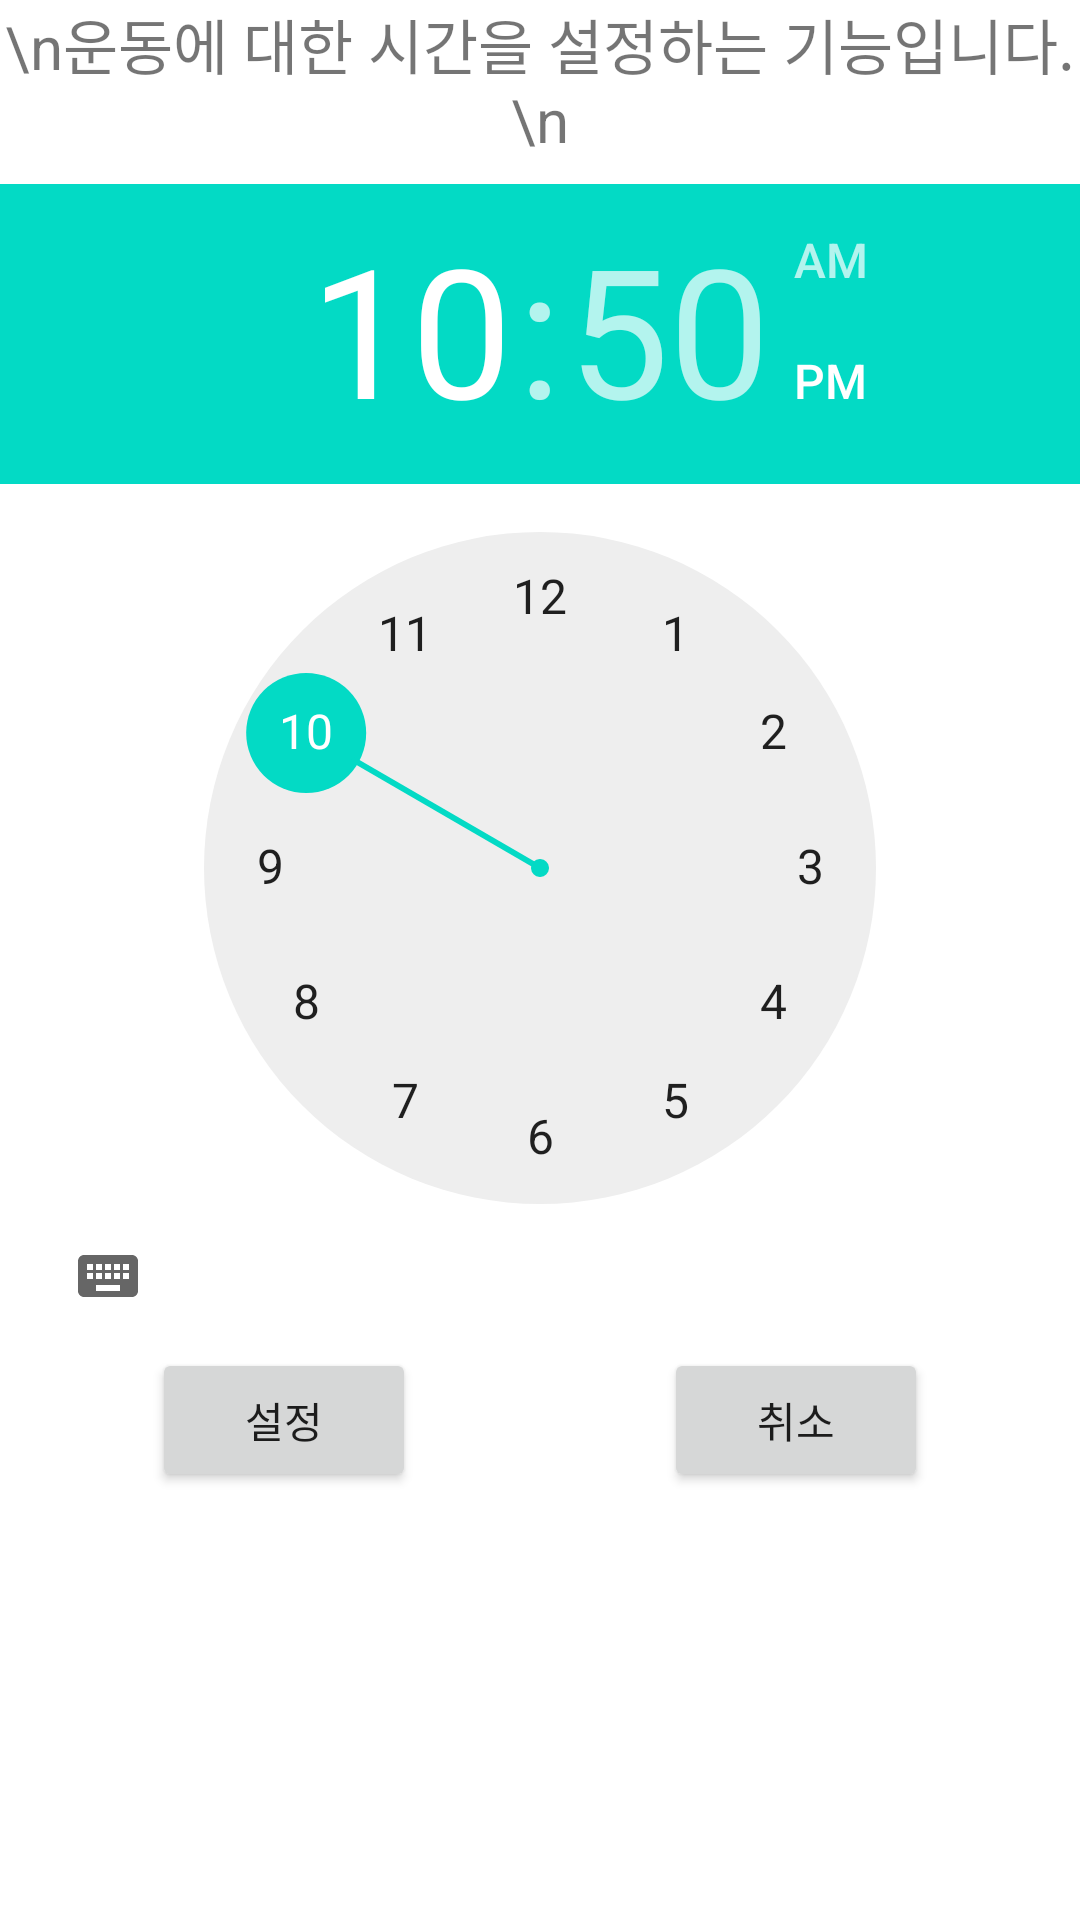

Layout XML and referenced resources for this Android screen:
<!-- AndroidManifest.xml: application theme Theme.HomeTrainingKotlin -->
<!-- res/layout/alarm_activity.xml -->
<?xml version="1.0" encoding="utf-8"?>
<androidx.constraintlayout.widget.ConstraintLayout xmlns:android="http://schemas.android.com/apk/res/android"
    xmlns:app="http://schemas.android.com/apk/res-auto"
    xmlns:tools="http://schemas.android.com/tools"
    android:layout_width="match_parent"
    android:layout_height="match_parent"
    tools:context=".view.alarm.Alarm">

    <TextView
        android:id="@+id/textView"
        android:layout_width="wrap_content"
        android:layout_height="wrap_content"
        android:text="\n운동에 대한 시간을 설정하는 기능입니다.\n"
        android:gravity="center_horizontal"
        android:textSize="20sp"
        app:layout_constraintEnd_toEndOf="parent"
        app:layout_constraintStart_toStartOf="parent"
        app:layout_constraintTop_toTopOf="parent" />

    <TimePicker
        android:id="@+id/timePicker"
        android:layout_width="wrap_content"
        android:layout_height="wrap_content"
        android:layout_marginTop="8dp"
        app:layout_constraintEnd_toEndOf="parent"
        app:layout_constraintStart_toStartOf="parent"
        app:layout_constraintTop_toBottomOf="@+id/textView" />

    <Button
        android:id="@+id/BTN_Alarm_Start"
        android:layout_width="wrap_content"
        android:layout_height="wrap_content"
        android:layout_marginStart="32dp"
        android:layout_marginEnd="32dp"
        android:text="설정"
        app:layout_constraintEnd_toStartOf="@+id/BTN_Alarm_Stop"
        app:layout_constraintStart_toStartOf="parent"
        app:layout_constraintTop_toBottomOf="@+id/timePicker" />

    <Button
        android:id="@+id/BTN_Alarm_Stop"
        android:layout_width="wrap_content"
        android:layout_height="wrap_content"
        android:layout_marginStart="32dp"
        android:layout_marginEnd="32dp"
        android:text="취소"
        app:layout_constraintEnd_toEndOf="parent"
        app:layout_constraintStart_toEndOf="@+id/BTN_Alarm_Start"
        app:layout_constraintTop_toBottomOf="@+id/timePicker" />
</androidx.constraintlayout.widget.ConstraintLayout>
<!-- resources referenced by this layout -->
<resources>
  <style name="Theme.HomeTrainingKotlin" parent="Theme.MaterialComponents.DayNight.DarkActionBar">
          
          <item name="colorPrimary">@color/purple_500</item>
          <item name="colorPrimaryVariant">@color/purple_700</item>
          <item name="colorOnPrimary">@color/white</item>
          
          <item name="colorSecondary">@color/teal_200</item>
          <item name="colorSecondaryVariant">@color/teal_700</item>
          <item name="colorOnSecondary">@color/black</item>
          
          <item name="android:statusBarColor" tools:targetApi="l">?attr/colorPrimaryVariant</item>
          
      </style>
  <!-- not gathered from this repository: default colours our renderer supplied (Android Studio template values) -->
  <color name="purple_500">#FF6200EE</color>
  <color name="purple_700">#FF3700B3</color>
  <color name="teal_200">#FF03DAC5</color>
  <color name="teal_700">#FF018786</color>
  <color name="black">#FF000000</color>
  <color name="white">#FFFFFFFF</color>
</resources>
